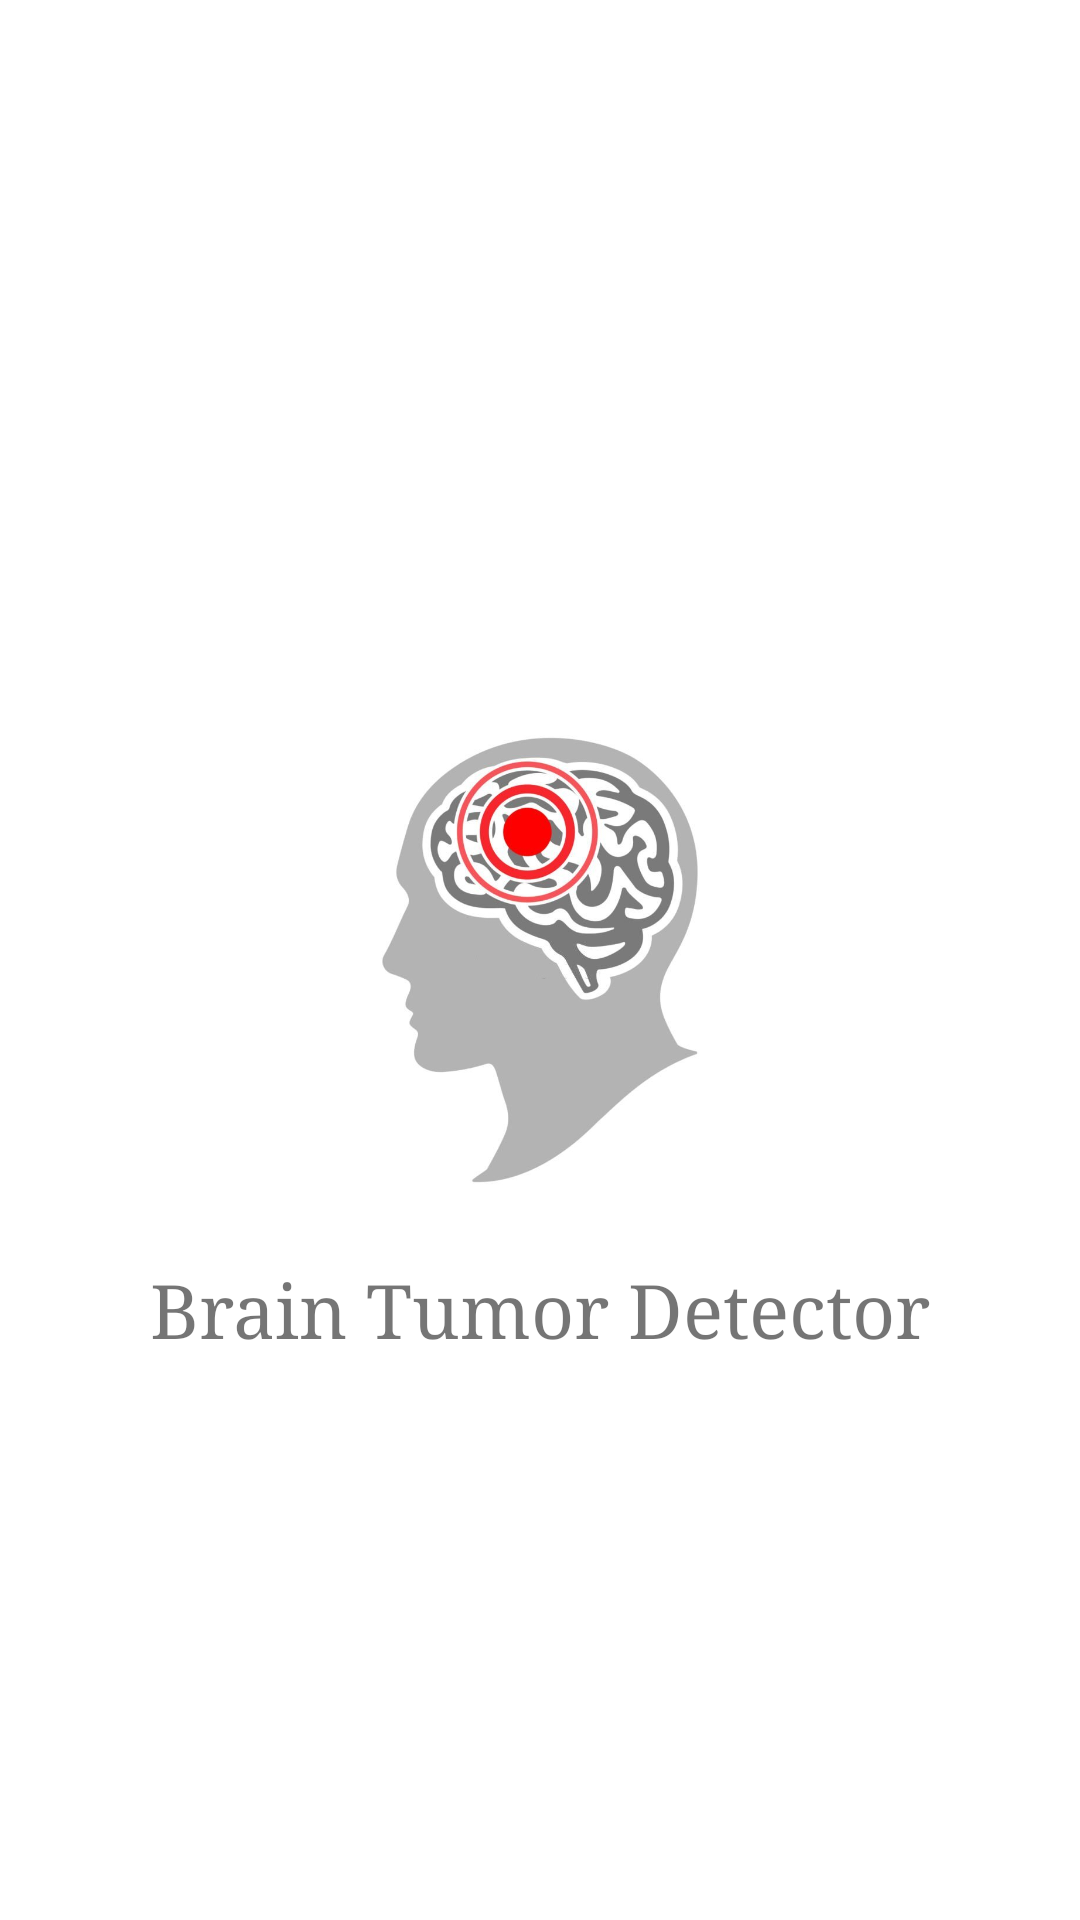

Layout XML and referenced resources for this Android screen:
<!-- AndroidManifest.xml: application theme Theme.BrainTumorDemoApps -->
<!-- res/layout/splash_screen.xml -->
<RelativeLayout xmlns:android="http://schemas.android.com/apk/res/android"
    android:id="@+id/splash_screen"
    android:layout_width="match_parent"
    android:layout_height="match_parent"
    android:background="@color/white">

    <ImageView
        android:id="@+id/splash_image_view"
        android:layout_width="200dp"
        android:layout_height="200dp"
        android:layout_centerInParent="true"
        android:scaleType="centerCrop"
        android:src="@drawable/brain_final" />

    <TextView
        android:layout_width="wrap_content"
        android:layout_height="wrap_content"
        android:text="Brain Tumor Detector"
        android:layout_below="@id/splash_image_view"
        android:layout_centerHorizontal="true"
        android:textSize="25dp"
        android:textColor="@color/common_google_signin_btn_text_light"
        android:typeface="serif"/>

</RelativeLayout>
<!-- resources referenced by this layout -->
<resources>
  <!-- drawable brain_final: jpg bitmap (drawable, 44277 bytes) -->
  <style name="Theme.BrainTumorDemoApps" parent="Theme.MaterialComponents.DayNight.NoActionBar">
          
          <item name="colorPrimary">@color/purple_500</item>
          <item name="colorPrimaryVariant">@color/purple_700</item>
          <item name="colorOnPrimary">@color/white</item>
          
          <item name="colorSecondary">@color/teal_200</item>
          <item name="colorSecondaryVariant">@color/teal_700</item>
          <item name="colorOnSecondary">@color/black</item>
          
          <item name="android:statusBarColor" tools:targetApi="l">?attr/colorPrimaryVariant</item>
          
      </style>
  <!-- not gathered from this repository: default colours our renderer supplied (Android Studio template values) -->
  <color name="purple_500">#FF6200EE</color>
  <color name="purple_700">#FF3700B3</color>
  <color name="teal_200">#FF03DAC5</color>
  <color name="teal_700">#FF018786</color>
  <color name="black">#FF000000</color>
  <color name="white">#FFFFFFFF</color>
</resources>
